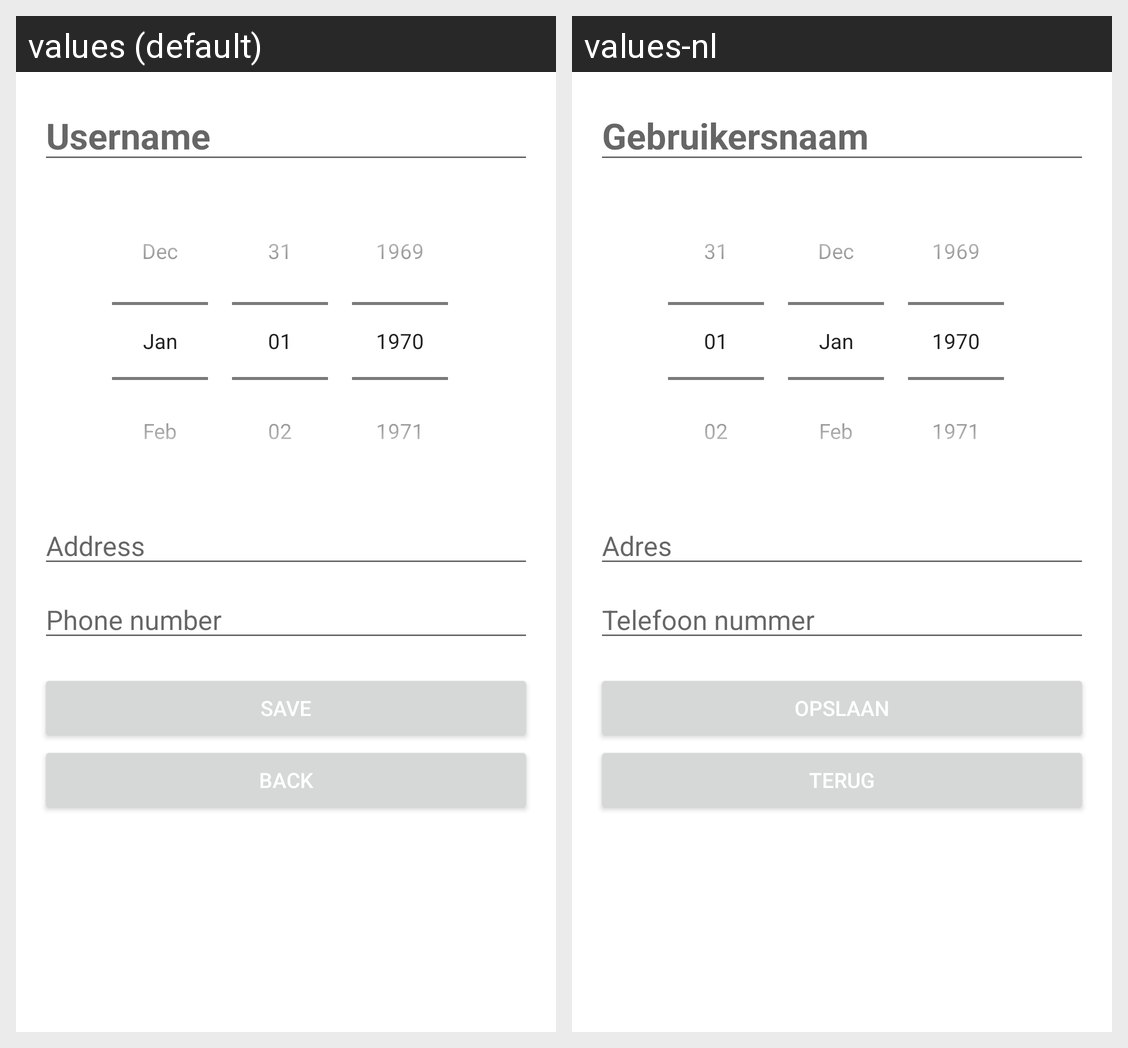

Here is an Android app screen in its default locale and in the app's own translations. Write out the translated-string differences for the strings that appear on this screen.
Android screen res/layout/customer_edit.xml rendered under 2 locales, left to right: values (default), values-nl. Device: Nexus 5 (rendered at 1080×1920; each locale shown at half size, 540×960, under a caption strip naming it); theme Theme.JDMAPP.
Strings drawn on this screen, with the default value and each locale's value (text and hints the layout hard-codes, and strings that could not be matched under every locale, appear in the picture but are not listed):

register_username
  values: Username
  values-nl: Gebruikersnaam

register_address
  values: Address
  values-nl: Adres

register_phone_number
  values: Phone number
  values-nl: Telefoon nummer

save
  values: Save
  values-nl: Opslaan

back
  values: Back
  values-nl: Terug
